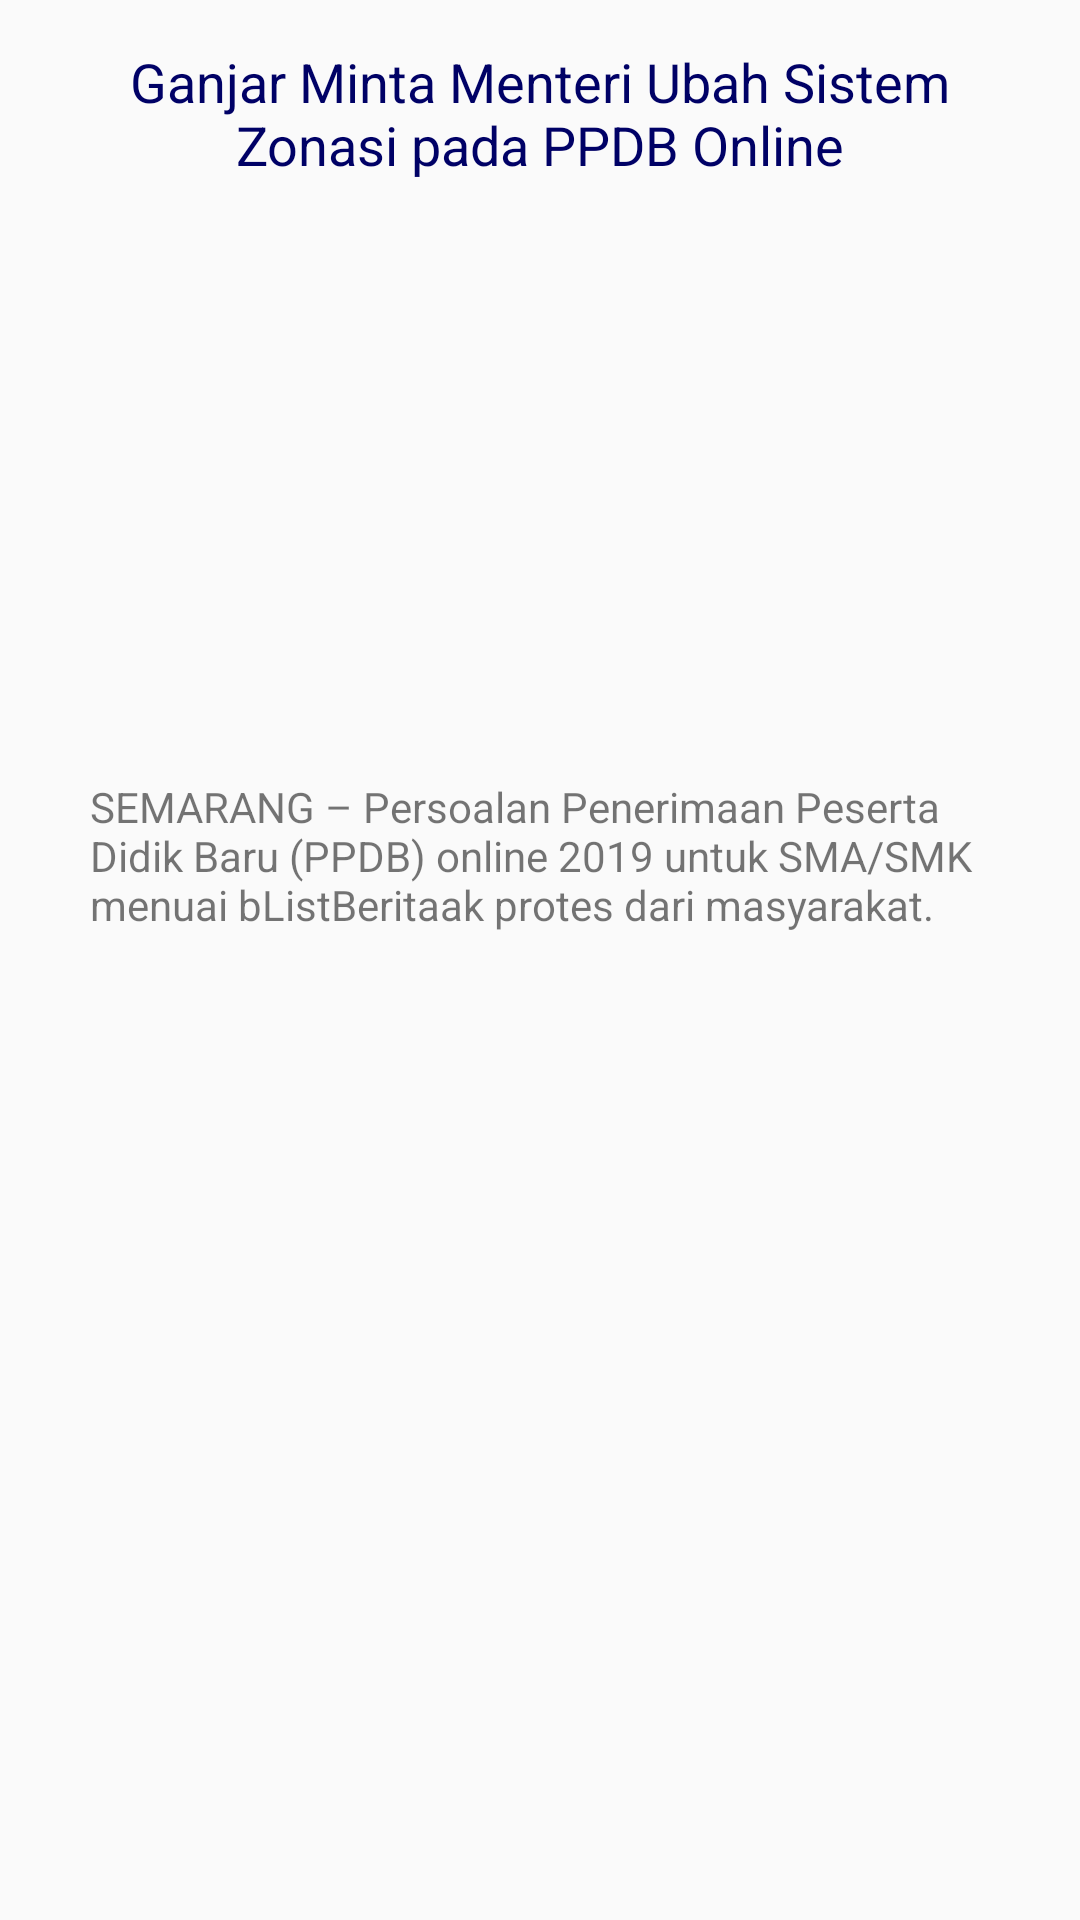

Produce the Android XML layout that renders to this screen, including the resource entries it uses.
<!-- AndroidManifest.xml: application theme AppTheme -->
<!-- res/layout/page_berita.xml -->
<?xml version="1.0" encoding="utf-8"?>
<LinearLayout xmlns:android="http://schemas.android.com/apk/res/android"
    xmlns:app="http://schemas.android.com/apk/res-auto"
    android:orientation="vertical" android:layout_width="match_parent"
    android:layout_height="match_parent"
    android:paddingHorizontal="30dp"
    android:paddingTop="15dp"
    >

    <TextView
        android:gravity="center"
        android:id="@+id/textView"
        android:textColor="@color/colorPrimary"
        android:layout_width="match_parent"
        android:layout_height="wrap_content"
        android:text="Ganjar Minta Menteri Ubah Sistem Zonasi pada PPDB Online"
        android:textSize="18dp"
        />

    <ImageView
        android:id="@+id/imageView"
        android:layout_width="171dp"
        android:layout_height="169dp"
        android:layout_gravity="center_horizontal"
        android:layout_marginTop="15dp"
        android:src="@drawable/ic_launcher_background" />

    <TextView
        android:layout_marginTop="15dp"
        android:id="@+id/textView2"
        android:layout_width="match_parent"
        android:layout_height="wrap_content"
        android:text="SEMARANG – Persoalan Penerimaan Peserta Didik Baru (PPDB) online 2019 untuk SMA/SMK menuai bListBeritaak protes dari masyarakat." />
</LinearLayout>
<!-- resources referenced by this layout -->
<resources>
  <color name="colorPrimary">#000166</color>
  <style name="AppTheme" parent="Theme.AppCompat.Light.DarkActionBar">
          
          <item name="colorPrimary">@color/colorPrimary</item>
          <item name="colorPrimaryDark">@color/colorPrimaryDark</item>
          <item name="colorAccent">@color/colorAccent</item>
      </style>
  <color name="colorPrimaryDark">#00574B</color>
  <color name="colorAccent">#D81B60</color>
</resources>
